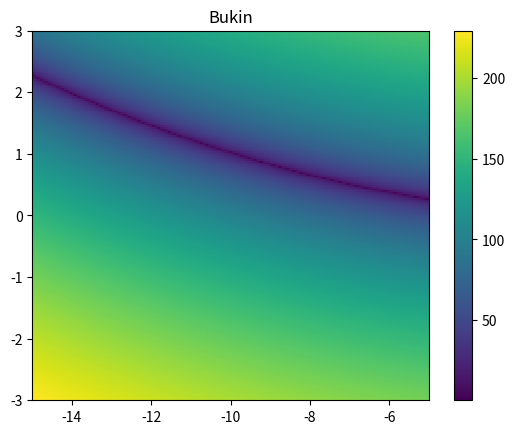

The script that saved this image:
import numpy as np
import matplotlib.pyplot as plt

def func(x, y):
    """
    returns the negative of the Bukin function
    """
    return -(100*np.sqrt(np.abs(y-0.01*x**2))+0.01*np.abs(x+10))

# generate 2 2d grids for the x & y bounds
y, x = np.meshgrid(np.linspace(-3, 3, 200), np.linspace(-15, -5, 200))
#z as a function of x and y
z=100*np.sqrt(np.abs(y-0.01*x**2))+0.01*np.abs(x+10)
#z = (1+(x+y+1)**2*(19-14*x+3*x**2-14*y+6*x*y+3*y**2))*(30+(2*x-3*y)**2*(18-32*x+12*x**2+48*y-36*x*y+27*y**2))  

# x and y are bounds, so z should be the value *inside* those bounds.
# Therefore, remove the last value from the z array.
z = z[:-1, :-1]
z_min, z_max = z.min(), np.abs(z).max()

fig, ax = plt.subplots()

#c = ax.pcolormesh(x, y, z, cmap='RdBu', vmin=z_min, vmax=z_max)
c = ax.pcolormesh(x, y, z, vmin=z_min, vmax=z_max)

ax.set_title('Bukin')
# set the limits of the plot to the limits of the data
ax.axis([x.min(), x.max(), y.min(), y.max()])
fig.colorbar(c, ax=ax)

plt.show()